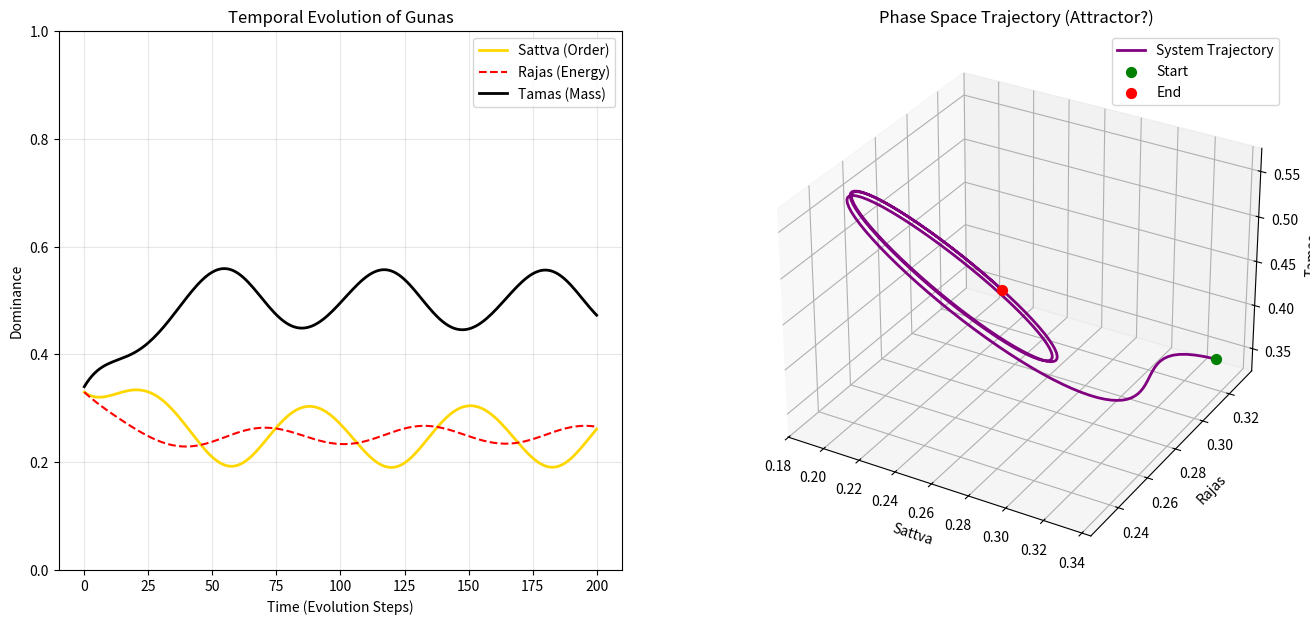

Write the Python code that produced this figure.

import numpy as np
import matplotlib.pyplot as plt
from mpl_toolkits.mplot3d import Axes3D

def simulate_guna_dynamics(steps=200, initial_state=(0.33, 0.33, 0.34), disturbance_magnitude=0.1):
    """
    Simula a dinâmica das Gunas (Sattva, Rajas, Tamas) com Visualização de Espaço de Fase.
    """
    
    sattva, rajas, tamas = initial_state
    
    history_s = [sattva]
    history_r = [rajas]
    history_t = [tamas]
    
    print(f"--- INICIANDO SIMULAÇÃO AVANÇADA DAS GUNAS (Steps={steps}) ---")
    
    for t in range(steps):
        # Modelo Dinâmico Tamesis:
        # Rajas (Energia) é injetado para converter Tamas (Massa) em Sattva (Ordem)
        # Mas Rajas também causa instabilidade.
        
        # Oscilação natural de Rajas (Ciclos Cósmicos / Yugas)
        rajas_input = disturbance_magnitude * (1 + 0.5 * np.sin(t * 0.1))
        
        # Fluxos
        # Tamas -> Sattva (via Trabalho/Rajas)
        flux_t_to_s = rajas * rajas_input * tamas
        
        # Sattva -> Tamas (via Entropia/Tempo)
        flux_s_to_t = 0.05 * sattva 
        
        # Rajas é consumido no trabalho e regenerado pela tensão
        flux_r_consumption = 0.02 * rajas
        flux_r_generation = 0.02 * abs(tamas - sattva)
        
        # Update
        sattva += flux_t_to_s - flux_s_to_t
        tamas += flux_s_to_t - flux_t_to_s
        rajas += flux_r_generation - flux_r_consumption
        
        # Normalização (S + R + T = 1)
        total = sattva + rajas + tamas
        sattva /= total
        rajas /= total
        tamas /= total
        
        history_s.append(sattva)
        history_r.append(rajas)
        history_t.append(tamas)
        
    print(f"Estado Final: S={sattva:.2f}, R={rajas:.2f}, T={tamas:.2f}")
    
    # Plotting Advanced
    fig = plt.figure(figsize=(16, 7))
    
    # Subplot 1: Time Series
    ax1 = fig.add_subplot(1, 2, 1)
    time_axis = range(steps + 1)
    ax1.plot(time_axis, history_s, label='Sattva (Order)', color='gold', linewidth=2)
    ax1.plot(time_axis, history_r, label='Rajas (Energy)', color='red', linestyle='--', linewidth=1.5)
    ax1.plot(time_axis, history_t, label='Tamas (Mass)', color='black', linewidth=2)
    ax1.set_title('Temporal Evolution of Gunas')
    ax1.set_xlabel('Time (Evolution Steps)')
    ax1.set_ylabel('Dominance')
    ax1.legend()
    ax1.grid(True, alpha=0.3)
    ax1.set_ylim(0, 1)
    
    # Subplot 2: 3D Phase Space Trajectory
    ax2 = fig.add_subplot(1, 2, 2, projection='3d')
    ax2.plot(history_s, history_r, history_t, color='purple', linewidth=2, label='System Trajectory')
    ax2.scatter(history_s[0], history_r[0], history_t[0], color='green', s=50, label='Start')
    ax2.scatter(history_s[-1], history_r[-1], history_t[-1], color='red', s=50, label='End')
    ax2.set_xlabel('Sattva')
    ax2.set_ylabel('Rajas')
    ax2.set_zlabel('Tamas')
    ax2.set_title('Phase Space Trajectory (Attractor?)')
    ax2.legend()
    
    # Validating "Ouroboros" (Limit Cycle) behavior
    # Se a trajetória fecha em si mesma, é um ciclo estável. Se converge, é um ponto fixo.
    
    output_path = r"d:\TamesisTheoryCompleteResearchArchive\RECURSOS_PARA_PESQUISA\01_03_OLD_KERNEL\imagens\samkhya_gunas_advanced.png"
    plt.savefig(output_path)
    print(f"Gráfico Avançado salvo em: {output_path}")

if __name__ == "__main__":
    simulate_guna_dynamics()
